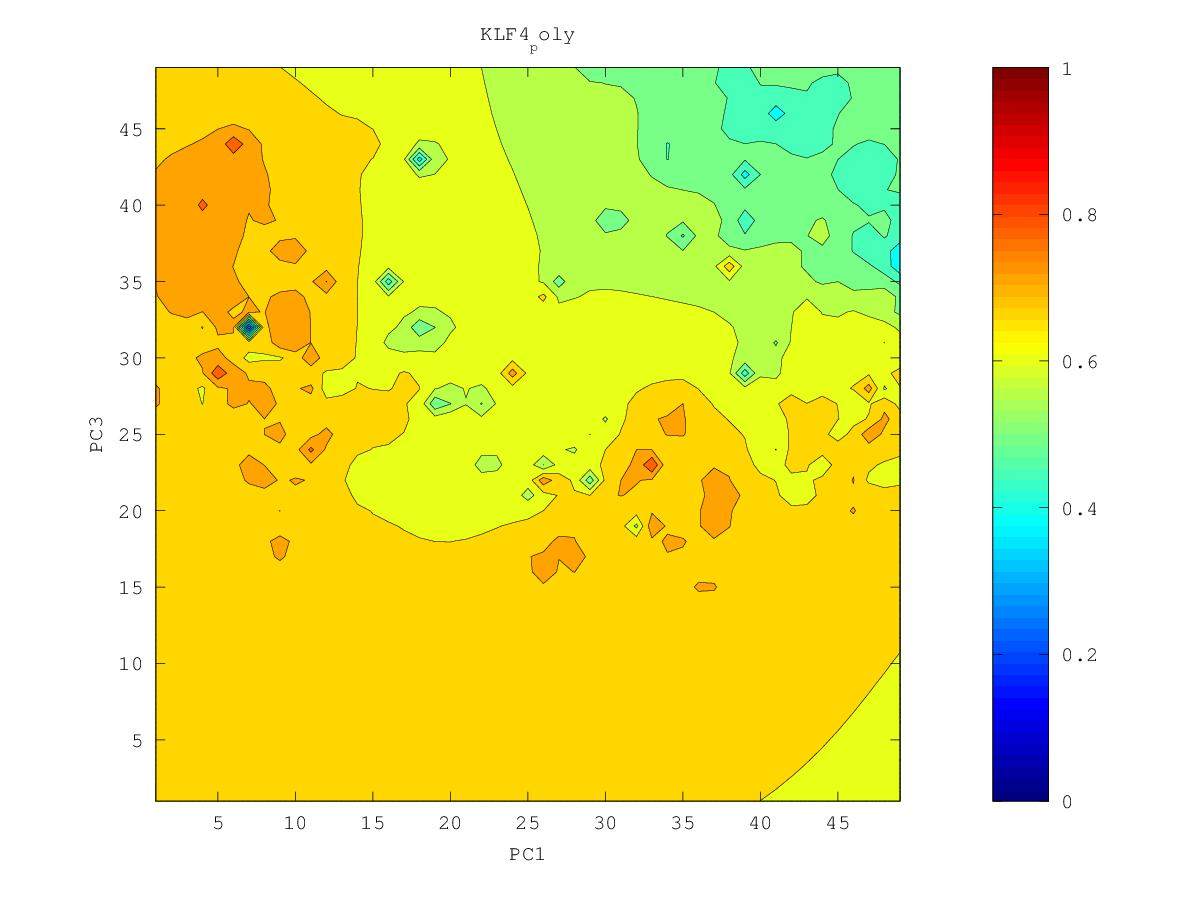

The table this chart was drawn from, first rows:
0.537686708005, 0.533345756764, 0.528852278851, 0.523792425918, 0.517361434294, 0.508888472397, 0.5009246757, 0.498859087733, 0.507792633358, 0.445416591325, 0.474044297967, 0.469633157597, 0.403548705229, 0.3998067356, 0.484899350524, 0.536994608575, 0.541231767459, 0.595049302139, 0.630963427276, 0.640542184409, 0.671595065659, 0.659588011611, 0.642803589791, 0.688826496696
0.5327, 0.5277, 0.523, 0.5179, 0.5105, 0.4958, 0.4645, 0.4854, 0.4922, 0.4872, 0.5114, 0.5009, 0.4642, 0.4703, 0.519, 0.5896, 0.5692, 0.6289, 0.6618, 0.6357, 0.6538, 0.5967, 0.7019, 0.7294
0.5265, 0.5199, 0.5152, 0.5116, 0.5057, 0.4915, 0.4555, 0.4744, 0.4613, 0.4839, 0.5, 0.4673, 0.4594, 0.5033, 0.5208, 0.5787, 0.5927, 0.6384, 0.6481, 0.6127, 0.6531, 0.7412, 0.654, 0.6654
0.5185, 0.5061, 0.501, 0.5038, 0.5026, 0.4967, 0.487, 0.4563, 0.4703, 0.4994, 0.5067, 0.4918, 0.4924, 0.5207, 0.5342, 0.5627, 0.6105, 0.6411, 0.6551, 0.6418, 0.6535, 0.6633, 0.6438, 0.6459
0.5105, 0.4739, 0.4577, 0.4945, 0.4983, 0.4977, 0.4954, 0.4876, 0.4958, 0.5146, 0.5299, 0.5323, 0.5276, 0.5342, 0.5504, 0.5752, 0.5997, 0.6191, 0.6315, 0.6383, 0.6462, 0.6536, 0.6607, 0.6625
0.5091, 0.4865, 0.478, 0.4899, 0.4886, 0.4905, 0.4996, 0.5059, 0.5143, 0.5272, 0.5557, 0.5665, 0.5414, 0.5213, 0.5431, 0.5842, 0.6044, 0.6149, 0.626, 0.636, 0.6439, 0.6526, 0.6702, 0.6766
0.5109, 0.4999, 0.4912, 0.4852, 0.462, 0.452, 0.4992, 0.5119, 0.5212, 0.5315, 0.5434, 0.5496, 0.5486, 0.5439, 0.5606, 0.6034, 0.623, 0.6135, 0.6256, 0.6448, 0.6453, 0.6514, 0.6618, 0.6711
0.5108, 0.5005, 0.4848, 0.4681, 0.4742, 0.4825, 0.5024, 0.5139, 0.5227, 0.5312, 0.5397, 0.5476, 0.5544, 0.5621, 0.5749, 0.5925, 0.6034, 0.606, 0.6123, 0.6517, 0.6474, 0.6506, 0.6774, 0.6647
0.5089, 0.4989, 0.4773, 0.4012, 0.4811, 0.4955, 0.5047, 0.5117, 0.5195, 0.5267, 0.5343, 0.5451, 0.5569, 0.5683, 0.5797, 0.5902, 0.5973, 0.597, 0.5439, 0.5766, 0.5887, 0.6379, 0.658, 0.6545
0.5043, 0.4965, 0.4881, 0.4803, 0.4861, 0.4974, 0.5011, 0.4953, 0.51, 0.5149, 0.5128, 0.5357, 0.5561, 0.5724, 0.5835, 0.5916, 0.597, 0.5979, 0.5922, 0.5908, 0.5996, 0.6262, 0.6436, 0.6503
0.4907, 0.4813, 0.4895, 0.4767, 0.4514, 0.4961, 0.4996, 0.4174, 0.5046, 0.5087, 0.4653, 0.4994, 0.5542, 0.5818, 0.5903, 0.595, 0.5996, 0.6025, 0.6027, 0.5945, 0.4612, 0.6215, 0.6425, 0.653
0.4752, 0.4403, 0.4932, 0.4881, 0.4781, 0.5043, 0.5122, 0.5136, 0.5236, 0.5308, 0.5299, 0.5198, 0.5654, 0.6967, 0.6002, 0.5987, 0.6029, 0.6072, 0.6103, 0.6101, 0.6116, 0.632, 0.6485, 0.6598
0.5046, 0.5013, 0.5078, 0.5095, 0.5111, 0.5173, 0.5236, 0.5302, 0.5391, 0.5525, 0.5725, 0.5622, 0.5732, 0.5936, 0.5975, 0.6007, 0.606, 0.6118, 0.6175, 0.6237, 0.6327, 0.646, 0.6592, 0.6698
0.5204, 0.52, 0.5212, 0.5219, 0.5223, 0.5236, 0.5287, 0.5373, 0.5474, 0.5627, 0.6009, 0.5638, 0.5686, 0.5836, 0.594, 0.6016, 0.6086, 0.6157, 0.6232, 0.6321, 0.644, 0.6607, 0.6766, 0.6864
0.5293, 0.5301, 0.5306, 0.53, 0.5264, 0.5167, 0.5208, 0.5389, 0.5505, 0.5587, 0.5579, 0.4879, 0.5528, 0.5807, 0.5936, 0.6028, 0.6109, 0.6188, 0.6272, 0.6374, 0.6511, 0.6766, 0.717, 0.7225
0.5352, 0.5371, 0.5379, 0.5367, 0.5303, 0.4921, 0.4934, 0.5407, 0.5531, 0.5588, 0.5583, 0.5493, 0.5644, 0.5829, 0.595, 0.6044, 0.6128, 0.621, 0.6297, 0.6398, 0.6529, 0.6714, 0.6941, 0.7232
0.5396, 0.5426, 0.5442, 0.5441, 0.5408, 0.5333, 0.5362, 0.5493, 0.5573, 0.5615, 0.5639, 0.5676, 0.5762, 0.5873, 0.5973, 0.6062, 0.6144, 0.6224, 0.6308, 0.6402, 0.6513, 0.6658, 0.692, 0.7125
0.5427, 0.5468, 0.5499, 0.5515, 0.5517, 0.5517, 0.554, 0.5585, 0.5617, 0.5624, 0.563, 0.5698, 0.5803, 0.5904, 0.5996, 0.6078, 0.6156, 0.6233, 0.631, 0.6391, 0.648, 0.6582, 0.67, 0.6787
0.5419, 0.5492, 0.5548, 0.5582, 0.5603, 0.562, 0.5639, 0.5658, 0.5656, 0.5591, 0.5376, 0.5606, 0.5811, 0.5925, 0.6013, 0.6091, 0.6165, 0.6237, 0.6307, 0.6376, 0.6443, 0.6503, 0.6541, 0.6543
0.5289, 0.5499, 0.5593, 0.5643, 0.5674, 0.5697, 0.5714, 0.5724, 0.571, 0.5619, 0.5133, 0.5594, 0.5836, 0.5945, 0.6024, 0.6098, 0.617, 0.6238, 0.6302, 0.636, 0.6411, 0.6445, 0.6426, 0.599
0.5186, 0.5539, 0.5649, 0.5704, 0.5739, 0.5763, 0.5781, 0.5791, 0.5786, 0.5757, 0.5727, 0.5795, 0.5892, 0.596, 0.6018, 0.609, 0.617, 0.624, 0.6299, 0.635, 0.6391, 0.6417, 0.6415, 0.6397
0.5527, 0.5644, 0.572, 0.5768, 0.5801, 0.5825, 0.5843, 0.5856, 0.5863, 0.5866, 0.5877, 0.5908, 0.5943, 0.5952, 0.5943, 0.6047, 0.6168, 0.6246, 0.6302, 0.6347, 0.6382, 0.6407, 0.6425, 0.647
0.5707, 0.5752, 0.5796, 0.5832, 0.586, 0.5883, 0.5902, 0.5918, 0.5931, 0.5944, 0.5961, 0.598, 0.5989, 0.5934, 0.523, 0.5965, 0.6196, 0.6264, 0.6311, 0.6352, 0.6382, 0.6402, 0.6414, 0.6418
0.5816, 0.584, 0.5868, 0.5894, 0.5917, 0.5938, 0.5956, 0.5973, 0.5989, 0.6006, 0.6023, 0.604, 0.6048, 0.6029, 0.6005, 0.675, 0.6291, 0.6291, 0.6328, 0.6369, 0.6399, 0.6404, 0.6403, 0.6407
0.5895, 0.5911, 0.5931, 0.5951, 0.597, 0.5988, 0.6006, 0.6023, 0.604, 0.6058, 0.6075, 0.6092, 0.6109, 0.6132, 0.6204, 0.6346, 0.6307, 0.6308, 0.6343, 0.6409, 0.6487, 0.6423, 0.6385, 0.6393
0.5959, 0.5971, 0.5986, 0.6002, 0.6017, 0.6033, 0.605, 0.6067, 0.6084, 0.6102, 0.612, 0.6138, 0.6156, 0.6181, 0.622, 0.6261, 0.6284, 0.6307, 0.6345, 0.6437, 0.7438, 0.6407, 0.6323, 0.6346
0.6013, 0.6024, 0.6035, 0.6047, 0.6059, 0.6072, 0.6087, 0.6104, 0.6122, 0.6141, 0.6159, 0.6175, 0.6191, 0.6209, 0.623, 0.6251, 0.6271, 0.6296, 0.6327, 0.636, 0.6358, 0.621, 0.6117, 0.6254
0.6061, 0.6071, 0.608, 0.6087, 0.6094, 0.6103, 0.6115, 0.6133, 0.6154, 0.6175, 0.6193, 0.6207, 0.6219, 0.6228, 0.6235, 0.6242, 0.6251, 0.6277, 0.6319, 0.6322, 0.6248, 0.5995, 0.5473, 0.6178
0.6105, 0.6114, 0.612, 0.6123, 0.6121, 0.6119, 0.6126, 0.6148, 0.6178, 0.6204, 0.6224, 0.6237, 0.6243, 0.6242, 0.6236, 0.6222, 0.6206, 0.6224, 0.6408, 0.6398, 0.623, 0.6079, 0.6049, 0.6233
0.6146, 0.6155, 0.616, 0.6155, 0.6138, 0.6109, 0.6096, 0.6136, 0.6192, 0.6233, 0.6256, 0.6266, 0.6265, 0.6254, 0.6232, 0.6191, 0.6112, 0.5976, 0.62, 0.6326, 0.6217, 0.5971, 0.5488, 0.6553
0.6187, 0.6198, 0.6202, 0.6192, 0.6152, 0.6044, 0.5893, 0.6066, 0.6203, 0.6265, 0.6292, 0.6299, 0.6289, 0.6264, 0.6227, 0.6163, 0.6017, 0.5499, 0.5844, 0.62, 0.627, 0.6083, 0.5062, 0.6307
0.6227, 0.6243, 0.6251, 0.6243, 0.6195, 0.6011, 0.4107, 0.6018, 0.6241, 0.6312, 0.6338, 0.6338, 0.6315, 0.6268, 0.6212, 0.6154, 0.6009, 0.5006, 0.5861, 0.6233, 0.6538, 0.6626, 0.6459, 0.6449
0.6268, 0.6291, 0.6309, 0.6315, 0.6296, 0.6222, 0.6135, 0.6232, 0.6331, 0.638, 0.6397, 0.6389, 0.6348, 0.625, 0.6099, 0.6137, 0.6115, 0.5947, 0.5754, 0.6243, 0.6657, 0.6661, 0.6649, 0.6698
0.6308, 0.6342, 0.6374, 0.6405, 0.6435, 0.6439, 0.6411, 0.6413, 0.6439, 0.6461, 0.6469, 0.6458, 0.641, 0.626, 0.4619, 0.6135, 0.6257, 0.6176, 0.5912, 0.6307, 0.6508, 0.66, 0.6688, 0.7031
0.6347, 0.6392, 0.6438, 0.6497, 0.6609, 0.6783, 0.6603, 0.6544, 0.654, 0.6548, 0.6553, 0.6545, 0.6516, 0.6442, 0.634, 0.639, 0.6436, 0.6424, 0.6417, 0.6478, 0.6551, 0.6611, 0.667, 0.6712
0.6386, 0.644, 0.6495, 0.6565, 0.6702, 0.7021, 0.6706, 0.6638, 0.6629, 0.6635, 0.6642, 0.6646, 0.6642, 0.663, 0.6618, 0.6618, 0.6618, 0.6611, 0.6603, 0.66, 0.66, 0.6624, 0.6682, 0.6731
0.6426, 0.6486, 0.6544, 0.6606, 0.6677, 0.6729, 0.6719, 0.6706, 0.6709, 0.672, 0.6735, 0.6751, 0.677, 0.6802, 0.6838, 0.6813, 0.6789, 0.6772, 0.6744, 0.6693, 0.6582, 0.6539, 0.6706, 0.681
0.6469, 0.6532, 0.659, 0.6646, 0.6698, 0.6737, 0.6758, 0.6772, 0.6787, 0.6805, 0.6827, 0.6856, 0.6891, 0.6962, 0.7738, 0.7, 0.6956, 0.6938, 0.6896, 0.6807, 0.658, 0.6328, 0.678, 0.6925
0.6517, 0.6581, 0.664, 0.6696, 0.6747, 0.6789, 0.6821, 0.6846, 0.6867, 0.6889, 0.6919, 0.6969, 0.7022, 0.7038, 0.7092, 0.7103, 0.7148, 0.7154, 0.7156, 0.7645, 0.6733, 0.7304, 0.6918, 0.689
0.6567, 0.6632, 0.6695, 0.6756, 0.6813, 0.6862, 0.6902, 0.6933, 0.6956, 0.6977, 0.7002, 0.7088, 0.7517, 0.7097, 0.7074, 0.7245, 0.7451, 0.7556, 0.7704, 0.6812, 0.6635, 0.7105, 0.7072, 0.6851
0.6618, 0.6684, 0.6753, 0.6825, 0.6896, 0.6958, 0.7005, 0.7042, 0.7065, 0.7086, 0.7091, 0.7051, 0.7411, 0.7008, 0.6866, 0.7302, 0.7487, 0.7553, 0.7486, 0.6559, 0.6883, 0.7054, 0.7135, 0.7093
0.6666, 0.6734, 0.6811, 0.6901, 0.7005, 0.7098, 0.7143, 0.7202, 0.7233, 0.72, 0.7375, 0.6634, 0.7019, 0.69, 0.6623, 0.7074, 0.7152, 0.7012, 0.686, 0.6528, 0.7065, 0.7238, 0.7278, 0.7166
0.6709, 0.6779, 0.6863, 0.6975, 0.715, 0.743, 0.7329, 0.7374, 0.7523, 0.726, 0.7088, 0.6921, 0.6831, 0.7088, 0.7083, 0.7167, 0.721, 0.2184, 0.6928, 0.6419, 0.7104, 0.724, 0.7148, 0.7039
0.6746, 0.6814, 0.69, 0.702, 0.7231, 0.8177, 0.7444, 0.7374, 0.7388, 0.7402, 0.7624, 0.7604, 0.7301, 0.7161, 0.7213, 0.7302, 0.7112, 0.7245, 0.703, 0.6998, 0.7421, 0.7223, 0.7329, 0.6759
0.6776, 0.6838, 0.6917, 0.7021, 0.7164, 0.7319, 0.7361, 0.7475, 0.7547, 0.7531, 0.7695, 0.7473, 0.7325, 0.7287, 0.7292, 0.7709, 0.7264, 0.7271, 0.7067, 0.7341, 0.8126, 0.7084, 0.6919, 0.6643
0.6799, 0.6851, 0.6919, 0.7003, 0.7101, 0.7202, 0.7307, 0.748, 0.7573, 0.7811, 0.7565, 0.7449, 0.7492, 0.7551, 0.7381, 0.7334, 0.7163, 0.6583, 0.6962, 0.7246, 0.7129, 0.6525, 0.6606, 0.6856
0.6815, 0.6857, 0.6913, 0.6982, 0.7061, 0.715, 0.7264, 0.7499, 0.7604, 0.7475, 0.7452, 0.7408, 0.7435, 0.7557, 0.7403, 0.7515, 0.7248, 0.7038, 0.7023, 0.7056, 0.7002, 0.6821, 0.6799, 0.6889
0.682, 0.6855, 0.6903, 0.696, 0.7027, 0.7103, 0.7199, 0.734, 0.7405, 0.7397, 0.7613, 0.741, 0.7329, 0.7311, 0.7278, 0.7262, 0.7178, 0.708, 0.704, 0.7028, 0.7014, 0.7026, 0.7007, 0.6947
0.6815, 0.6846, 0.6888, 0.6937, 0.6993, 0.7055, 0.7124, 0.7194, 0.7246, 0.7297, 0.741, 0.7323, 0.7246, 0.7213, 0.7185, 0.7154, 0.711, 0.7063, 0.7033, 0.702, 0.7033, 0.7207, 0.7218, 0.6985
